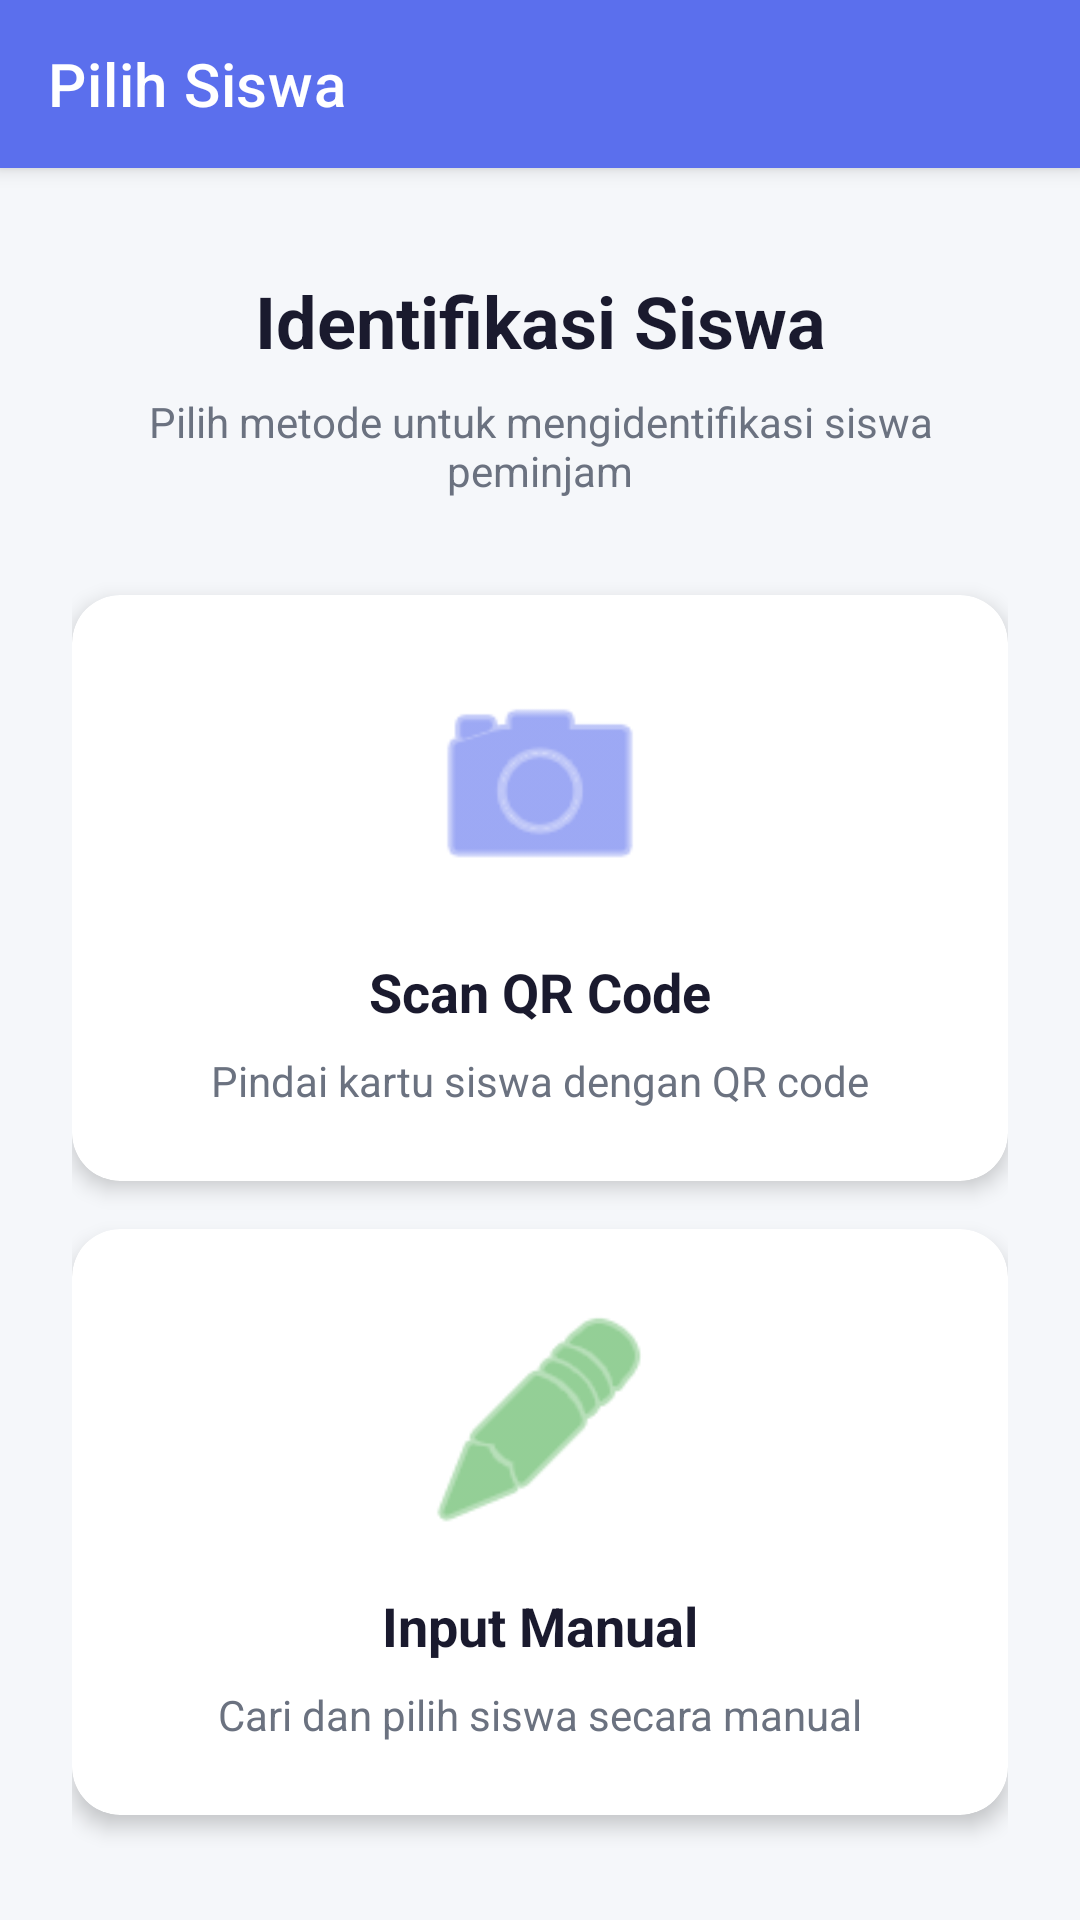

This screen was rendered from an Android layout file. Write that file and the resources it references.
<!-- AndroidManifest.xml: activity theme Theme.Perpustakaan.NoActionBar -->
<!-- res/layout/activity_student_selection.xml -->
<?xml version="1.0" encoding="utf-8"?>
<androidx.coordinatorlayout.widget.CoordinatorLayout
    xmlns:android="http://schemas.android.com/apk/res/android"
    xmlns:app="http://schemas.android.com/apk/res-auto"
    android:layout_width="match_parent"
    android:layout_height="match_parent"
    android:background="@color/background_light">

    
    <com.google.android.material.appbar.AppBarLayout
        android:layout_width="match_parent"
        android:layout_height="wrap_content"
        android:background="@color/blue_primary"
        app:elevation="4dp">

        <androidx.appcompat.widget.Toolbar
            android:id="@+id/toolbar"
            android:layout_width="match_parent"
            android:layout_height="?attr/actionBarSize"
            android:background="@color/blue_primary"
            app:titleTextColor="@color/white"
            app:title="Pilih Siswa" />

    </com.google.android.material.appbar.AppBarLayout>

    
    <androidx.core.widget.NestedScrollView
        android:layout_width="match_parent"
        android:layout_height="match_parent"
        android:fillViewport="true"
        app:layout_behavior="@string/appbar_scrolling_view_behavior">

        <LinearLayout
            android:layout_width="match_parent"
            android:layout_height="wrap_content"
            android:orientation="vertical"
            android:padding="24dp"
            android:gravity="center">

            
            <TextView
                android:layout_width="match_parent"
                android:layout_height="wrap_content"
                android:text="Identifikasi Siswa"
                android:textSize="24sp"
                android:textStyle="bold"
                android:textColor="@color/text_primary"
                android:gravity="center"
                android:layout_marginBottom="8dp" />

            <TextView
                android:layout_width="match_parent"
                android:layout_height="wrap_content"
                android:text="Pilih metode untuk mengidentifikasi siswa peminjam"
                android:textSize="14sp"
                android:textColor="@color/text_secondary"
                android:gravity="center"
                android:layout_marginBottom="32dp" />

            
            <com.google.android.material.card.MaterialCardView
                android:id="@+id/cardQRScan"
                android:layout_width="match_parent"
                android:layout_height="wrap_content"
                android:layout_marginBottom="16dp"
                app:cardCornerRadius="16dp"
                app:cardElevation="4dp"
                android:clickable="true"
                android:focusable="true"
                app:cardBackgroundColor="@color/white">

                <LinearLayout
                    android:layout_width="match_parent"
                    android:layout_height="wrap_content"
                    android:orientation="vertical"
                    android:padding="24dp"
                    android:gravity="center">

                    <ImageView
                        android:layout_width="80dp"
                        android:layout_height="80dp"
                        android:src="@android:drawable/ic_menu_camera"
                        android:tint="@color/blue_primary"
                        android:contentDescription="QR Scan" />

                    <TextView
                        android:layout_width="wrap_content"
                        android:layout_height="wrap_content"
                        android:text="Scan QR Code"
                        android:textSize="18sp"
                        android:textStyle="bold"
                        android:textColor="@color/text_primary"
                        android:layout_marginTop="16dp" />

                    <TextView
                        android:layout_width="match_parent"
                        android:layout_height="wrap_content"
                        android:text="Pindai kartu siswa dengan QR code"
                        android:textSize="14sp"
                        android:textColor="@color/text_secondary"
                        android:gravity="center"
                        android:layout_marginTop="8dp" />

                </LinearLayout>

            </com.google.android.material.card.MaterialCardView>

            
            <com.google.android.material.card.MaterialCardView
                android:id="@+id/cardManualInput"
                android:layout_width="match_parent"
                android:layout_height="wrap_content"
                app:cardCornerRadius="16dp"
                app:cardElevation="4dp"
                android:clickable="true"
                android:focusable="true"
                app:cardBackgroundColor="@color/white">

                <LinearLayout
                    android:layout_width="match_parent"
                    android:layout_height="wrap_content"
                    android:orientation="vertical"
                    android:padding="24dp"
                    android:gravity="center">

                    <ImageView
                        android:layout_width="80dp"
                        android:layout_height="80dp"
                        android:src="@android:drawable/ic_menu_edit"
                        android:tint="@color/green_success"
                        android:contentDescription="Manual Input" />

                    <TextView
                        android:layout_width="wrap_content"
                        android:layout_height="wrap_content"
                        android:text="Input Manual"
                        android:textSize="18sp"
                        android:textStyle="bold"
                        android:textColor="@color/text_primary"
                        android:layout_marginTop="16dp" />

                    <TextView
                        android:layout_width="match_parent"
                        android:layout_height="wrap_content"
                        android:text="Cari dan pilih siswa secara manual"
                        android:textSize="14sp"
                        android:textColor="@color/text_secondary"
                        android:gravity="center"
                        android:layout_marginTop="8dp" />

                </LinearLayout>

            </com.google.android.material.card.MaterialCardView>

        </LinearLayout>

    </androidx.core.widget.NestedScrollView>

</androidx.coordinatorlayout.widget.CoordinatorLayout>
<!-- resources referenced by this layout -->
<resources>
  <color name="background_light">#F5F7FA</color>
  <color name="blue_primary">#5B6FED</color>
  <color name="green_success">#4CAF50</color>
  <color name="text_primary">#1A1A2E</color>
  <color name="text_secondary">#6B7280</color>
  <color name="white">#FFFFFFFF</color>
  <style name="Theme.Perpustakaan.NoActionBar">
          <item name="windowActionBar">false</item>
          <item name="windowNoTitle">true</item>
          <item name="android:statusBarColor">@color/purple_dark</item>
      </style>
  <color name="purple_dark">#3D3557</color>
</resources>
